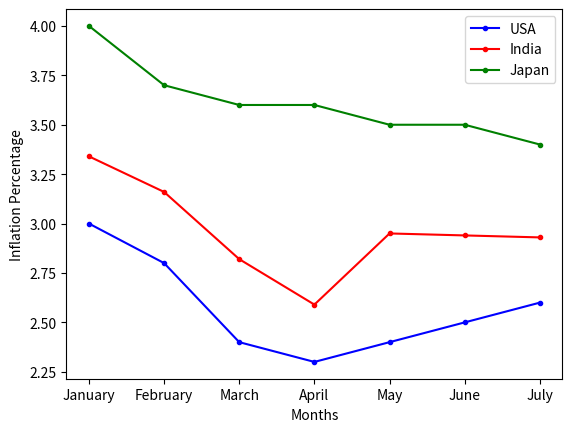

The matplotlib source for this figure:
import numpy as np
import pandas as pd
import matplotlib.pyplot as plt
data={
    "Months":["January","February","March","April","May","June","July"],
    "USA": [3.0, 2.8, 2.4, 2.3, 2.4, 2.5,2.6],
    "India":[3.34,3.16,2.82,2.59,2.95,2.94,2.93],
    "Japan":[4.0,3.7,3.6,3.6,3.5,3.5,3.4]
}
df=pd.DataFrame(data)
print(df)
plt.plot(df["Months"], df["USA"], 'b.-', label='USA')
plt.plot(df["Months"], df["India"], 'r.-', label='India')
plt.plot(df["Months"], df["Japan"], 'g.-', label='Japan')
plt.legend()
plt.ylabel("Inflation Percentage")
plt.xlabel("Months")
plt.show()
plt.savefig("inflation_graph.png",dpi=300)
#df.to_csv("raw_data.csv")